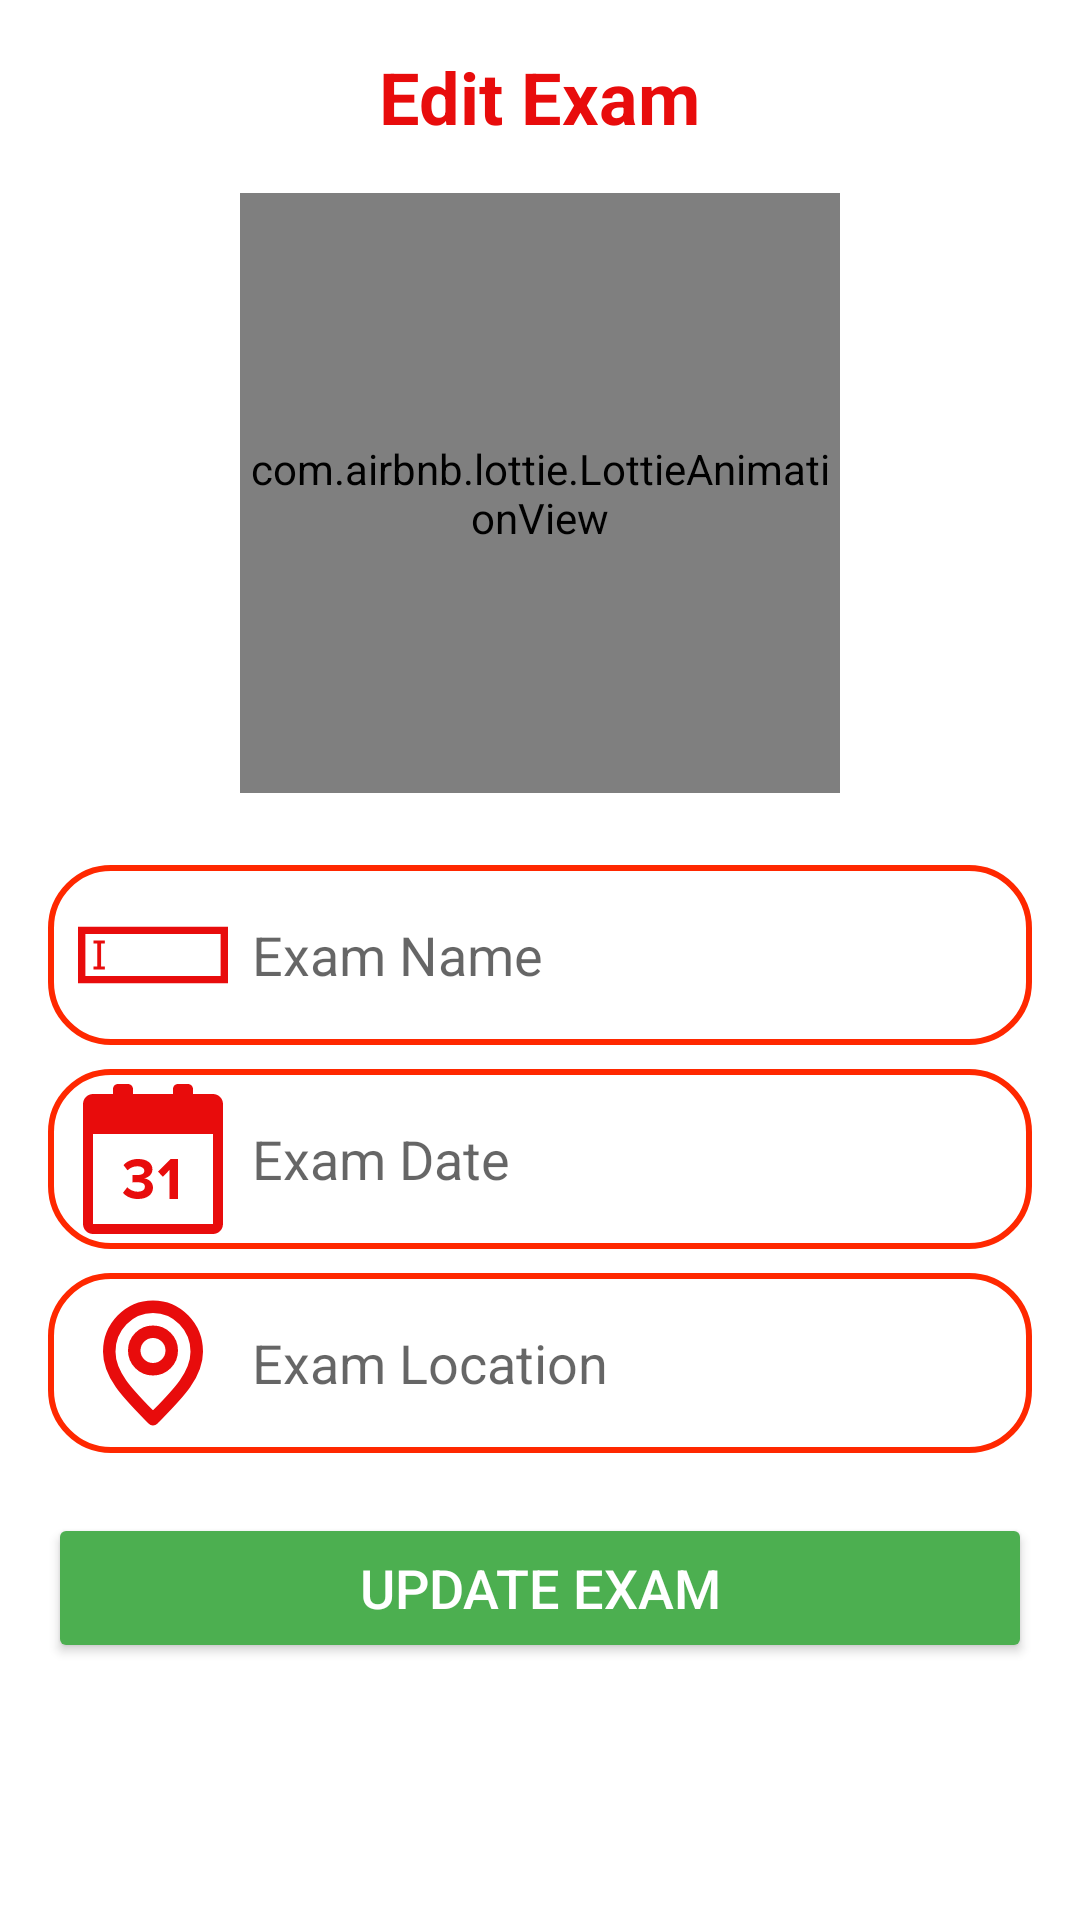

Here is an Android app screen rendered from its layout file. Give the layout XML and the strings, colors and styles it references.
<!-- AndroidManifest.xml: application theme Theme.School -->
<!-- res/layout/activity_edit_exam.xml -->
<ScrollView
    xmlns:android="http://schemas.android.com/apk/res/android"
    xmlns:tools="http://schemas.android.com/tools"
    xmlns:app="http://schemas.android.com/apk/res-auto"
    android:layout_width="match_parent"
    android:layout_height="match_parent"
    android:padding="16dp"
    tools:context=".EditExamActivity">

    <LinearLayout
        android:layout_width="match_parent"
        android:layout_height="wrap_content"
        android:orientation="vertical"
        android:gravity="center_horizontal">

        
        <TextView
            android:layout_width="wrap_content"
            android:layout_height="wrap_content"
            android:text="Edit Exam"
            android:textSize="24sp"
            android:textStyle="bold"
            android:layout_marginBottom="16dp"
            android:textColor="#E80C0C" />

        
        <com.airbnb.lottie.LottieAnimationView
            android:id="@+id/lottieEditExam"
            android:layout_width="200dp"
            android:layout_height="200dp"
            app:lottie_rawRes="@raw/exam"
            app:lottie_autoPlay="true"
            app:lottie_loop="true"
            android:layout_marginBottom="16dp" />

        
        <EditText
            android:id="@+id/editTextExamName"
            android:layout_width="match_parent"
            android:layout_height="60dp"
            android:hint="Exam Name"
            android:drawableLeft="@drawable/text_icon"
            android:drawablePadding="8dp"
            android:background="@drawable/edittext_bkg"
            android:padding="10dp"
            android:layout_marginTop="8dp" />

        
        <EditText
            android:id="@+id/editTextExamDate"
            android:layout_width="match_parent"
            android:layout_height="60dp"
            android:hint="Exam Date"
            android:drawableLeft="@drawable/date_exam"
            android:drawablePadding="8dp"
            android:background="@drawable/edittext_bkg"
            android:padding="10dp"
            android:layout_marginTop="8dp"
            android:focusable="false"
            android:clickable="true" />

        
        <EditText
            android:id="@+id/editTextExamLocation"
            android:layout_width="match_parent"
            android:layout_height="60dp"
            android:hint="Exam Location"
            android:drawableLeft="@drawable/location"
            android:drawablePadding="8dp"
            android:background="@drawable/edittext_bkg"
            android:padding="10dp"
            android:layout_marginTop="8dp" />

        
        <Button
            android:id="@+id/buttonUpdateExam"
            android:layout_width="match_parent"
            android:layout_height="50dp"
            android:layout_marginTop="20dp"
            android:backgroundTint="#4CAF50"
            android:text="Update Exam"
            android:textColor="@android:color/white"
            android:textSize="18sp" />
    </LinearLayout>
</ScrollView>
<!-- resources referenced by this layout -->
<resources>
  <!-- drawable date_exam (drawable) -->
  <vector xmlns:android="http://schemas.android.com/apk/res/android"
      android:width="50dp"
      android:height="50dp"
      android:viewportWidth="15"
      android:viewportHeight="15">
    <path
        android:pathData="M0.5,2.007C0.5,1.451 0.95,1 1.507,1L13.493,1C14.049,1 14.5,1.45 14.5,2.007L14.5,13.993C14.5,14.549 14.05,15 13.493,15L1.507,15C0.951,15 0.5,14.55 0.5,13.993L0.5,2.007ZM1.5,5L13.5,5L13.5,14L1.5,14L1.5,5ZM10,11.5L10,7.5L9.257,7.5L8,8.765L8.485,9.275L9.15,8.597L9.15,11.5L10,11.5ZM6,11.5C6.913,11.5 7.5,11.03 7.5,10.362C7.5,9.782 6.998,9.474 6.61,9.433C7.032,9.358 7.443,9.038 7.443,8.551C7.443,7.906 6.895,7.5 6.006,7.5C5.338,7.5 4.859,7.761 4.551,8.115L4.956,8.632C5.224,8.371 5.555,8.231 5.926,8.231C6.319,8.231 6.633,8.382 6.633,8.69C6.633,8.975 6.348,9.102 5.926,9.102C5.783,9.102 5.521,9.102 5.452,9.097L5.452,9.84C5.51,9.834 5.766,9.828 5.926,9.828C6.456,9.828 6.69,9.967 6.69,10.275C6.69,10.565 6.433,10.769 5.971,10.769C5.601,10.769 5.184,10.606 4.928,10.327L4.5,10.879C4.779,11.227 5.304,11.5 6,11.5ZM3.5,0.5C3.5,0.224 3.714,0 4.005,0L4.995,0C5.274,0 5.5,0.232 5.5,0.5L5.5,1L3.5,1L3.5,0.5ZM9.5,0.5C9.5,0.224 9.714,0 10.005,0L10.995,0C11.274,0 11.5,0.232 11.5,0.5L11.5,1L9.5,1L9.5,0.5Z"
        android:fillColor="#e80c0c"
        android:fillType="evenOdd"/>
  </vector>
  <!-- drawable edittext_bkg (drawable) -->
  <?xml version="1.0" encoding="utf-8"?>
  <shape xmlns:android="http://schemas.android.com/apk/res/android"
      android:shape="rectangle">
  
      <solid
          android:color="@color/white"/>
      <corners
          android:radius="20dp"/>
      <stroke
          android:color="@color/red"
          android:width="2dp"/>
  
  </shape>
  <!-- drawable location (drawable) -->
  <vector xmlns:android="http://schemas.android.com/apk/res/android"
      android:width="50dp"
      android:height="50dp"
      android:viewportWidth="24"
      android:viewportHeight="24">
    <path
        android:pathData="M12,21C15.5,17.4 19,14.176 19,10.2C19,6.224 15.866,3 12,3C8.134,3 5,6.224 5,10.2C5,14.176 8.5,17.4 12,21Z"
        android:strokeLineJoin="round"
        android:strokeWidth="2"
        android:fillColor="#00000000"
        android:strokeColor="#e80c0c"
        android:strokeLineCap="round"/>
    <path
        android:pathData="M12,13C13.657,13 15,11.657 15,10C15,8.343 13.657,7 12,7C10.343,7 9,8.343 9,10C9,11.657 10.343,13 12,13Z"
        android:strokeLineJoin="round"
        android:strokeWidth="2"
        android:fillColor="#00000000"
        android:strokeColor="#e80c0c"
        android:strokeLineCap="round"/>
  </vector>
  <!-- drawable text_icon (drawable) -->
  <vector xmlns:android="http://schemas.android.com/apk/res/android"
      android:width="50dp"
      android:height="50dp"
      android:viewportWidth="491.63"
      android:viewportHeight="491.63">
    <path
        android:pathData="M0,153.01v185.61h491.63v-185.61H0zM467.42,314.41H24.21V177.22h443.21v137.19H467.42zM88,292.95H50.78v-9.62h12.34v-75.01H50.78v-9.63h37.22v9.63H75.66v75.02h12.34V292.95z"
        android:fillColor="#e80c0c"/>
  </vector>
  <style name="Theme.School" parent="Theme.MaterialComponents.DayNight.DarkActionBar">
          
          <item name="colorPrimary">@color/red</item>
          <item name="colorPrimaryVariant">@color/purple_700</item>
          <item name="colorOnPrimary">@color/white</item>
  
          
          <item name="colorSecondary">@color/teal_200</item>
          <item name="colorSecondaryVariant">@color/teal_700</item>
          <item name="colorOnSecondary">@color/black</item>
          
          <item name="android:statusBarColor">?attr/colorPrimaryVariant</item>
  
          
      </style>
  <color name="white">#FFFFFFFF</color>
  <color name="red">#ff2800</color>
  <color name="purple_700">#FF3700B3</color>
  <color name="teal_200">#FF03DAC5</color>
  <color name="teal_700">#FF018786</color>
  <color name="black">#FF000000</color>
</resources>
